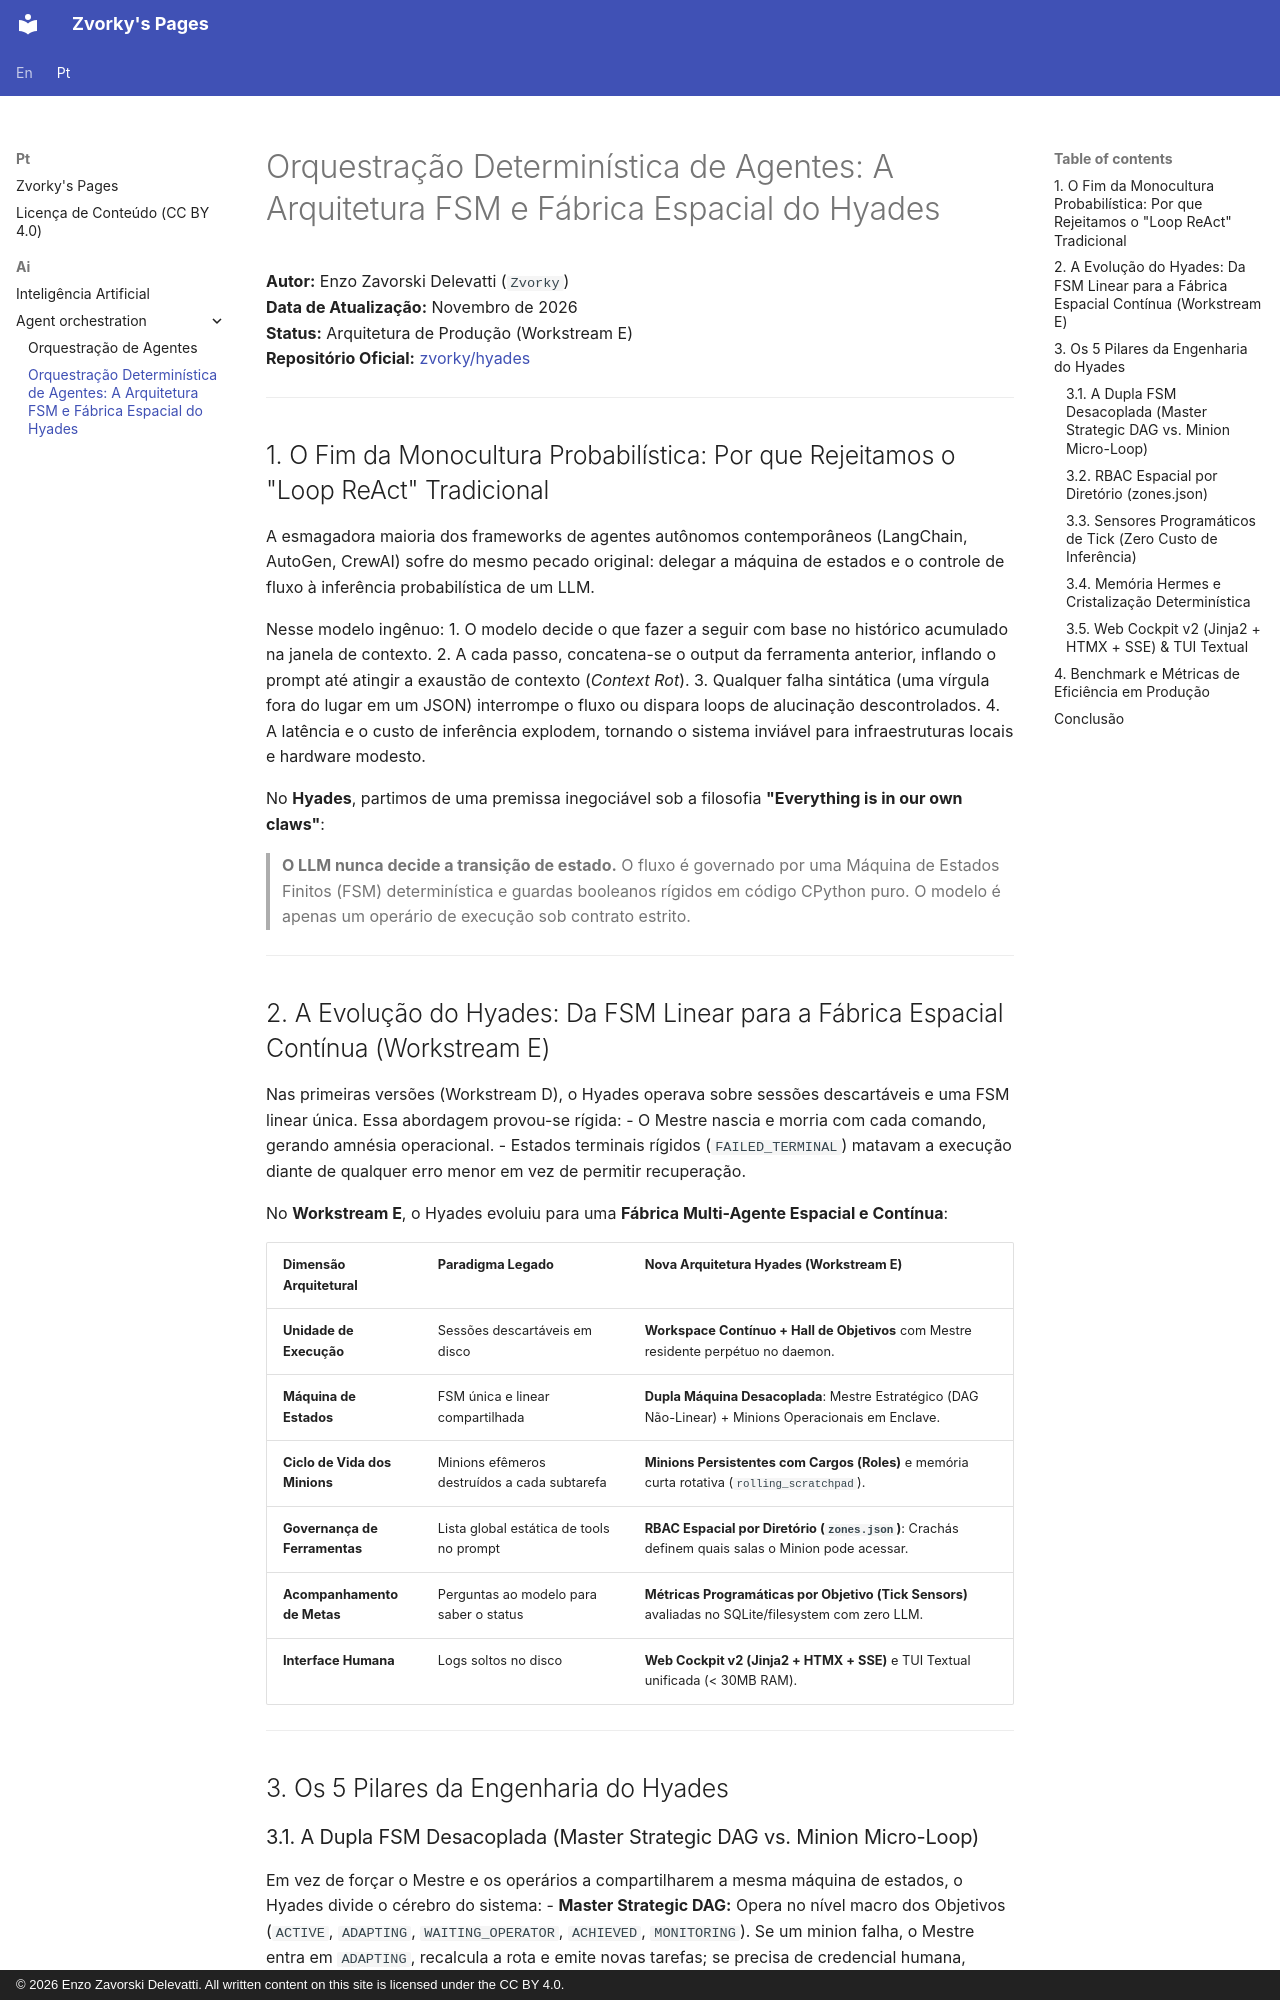

repository: Zvorky/zvorky.github.io · page: pt/ai/agent-orchestration/fsm-hyades/index.html · generator: mkdocs · copyright: © 2026 Enzo Zavorski Delevatti. All written content on this site is licensed under the CC BY 4.0.

# Orquestração Determinística de Agentes: A Arquitetura FSM e Fábrica Espacial do Hyades

**Autor:** Enzo Zavorski Delevatti (`Zvorky`)  
**Data de Atualização:** Novembro de 2026  
**Status:** Arquitetura de Produção (Workstream E)  
**Repositório Oficial:** [zvorky/hyades](https://github.com/Zvorky/Hyades)  

---

## 1. O Fim da Monocultura Probabilística: Por que Rejeitamos o "Loop ReAct" Tradicional

A esmagadora maioria dos frameworks de agentes autônomos contemporâneos (LangChain, AutoGen, CrewAI) sofre do mesmo pecado original: delegar a máquina de estados e o controle de fluxo à inferência probabilística de um LLM.

Nesse modelo ingênuo:
1. O modelo decide o que fazer a seguir com base no histórico acumulado na janela de contexto.
2. A cada passo, concatena-se o output da ferramenta anterior, inflando o prompt até atingir a exaustão de contexto (*Context Rot*).
3. Qualquer falha sintática (uma vírgula fora do lugar em um JSON) interrompe o fluxo ou dispara loops de alucinação descontrolados.
4. A latência e o custo de inferência explodem, tornando o sistema inviável para infraestruturas locais e hardware modesto.

No **Hyades**, partimos de uma premissa inegociável sob a filosofia **"Everything is in our own claws"**:
> **O LLM nunca decide a transição de estado.** O fluxo é governado por uma Máquina de Estados Finitos (FSM) determinística e guardas booleanos rígidos em código CPython puro. O modelo é apenas um operário de execução sob contrato estrito.

---

## 2. A Evolução do Hyades: Da FSM Linear para a Fábrica Espacial Contínua (Workstream E)

Nas primeiras versões (Workstream D), o Hyades operava sobre sessões descartáveis e uma FSM linear única. Essa abordagem provou-se rígida:
- O Mestre nascia e morria com cada comando, gerando amnésia operacional.
- Estados terminais rígidos (`FAILED_TERMINAL`) matavam a execução diante de qualquer erro menor em vez de permitir recuperação.

No **Workstream E**, o Hyades evoluiu para uma **Fábrica Multi-Agente Espacial e Contínua**:

| Dimensão Arquitetural | Paradigma Legado | Nova Arquitetura Hyades (Workstream E) |
| :--- | :--- | :--- |
| **Unidade de Execução** | Sessões descartáveis em disco | **Workspace Contínuo + Hall de Objetivos** com Mestre residente perpétuo no daemon. |
| **Máquina de Estados** | FSM única e linear compartilhada | **Dupla Máquina Desacoplada**: Mestre Estratégico (DAG Não-Linear) + Minions Operacionais em Enclave. |
| **Ciclo de Vida dos Minions** | Minions efêmeros destruídos a cada subtarefa | **Minions Persistentes com Cargos (Roles)** e memória curta rotativa (`rolling_scratchpad`). |
| **Governança de Ferramentas** | Lista global estática de tools no prompt | **RBAC Espacial por Diretório (`zones.json`)**: Crachás definem quais salas o Minion pode acessar. |
| **Acompanhamento de Metas** | Perguntas ao modelo para saber o status | **Métricas Programáticas por Objetivo (Tick Sensors)** avaliadas no SQLite/filesystem com zero LLM. |
| **Interface Humana** | Logs soltos no disco | **Web Cockpit v2 (Jinja2 + HTMX + SSE)** e TUI Textual unificada (< 30MB RAM). |

---

## 3. Os 5 Pilares da Engenharia do Hyades
